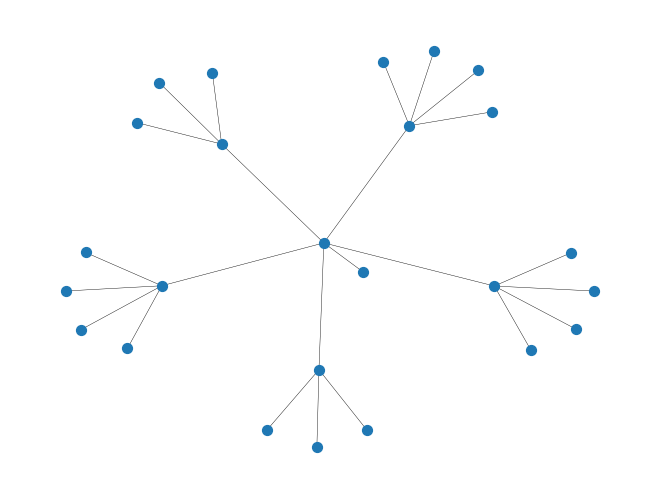

Write the Python code that produced this figure.
import random
from networkx.utils.decorators import nodes_or_number
import numpy as np
from numpy.core.numeric import array_equiv
import matplotlib.pyplot as plt
import networkx as nx

#definimos como random las velocidades de los caballos
c1 = random.uniform(1,100)
c2 = random.uniform(1, 100)
c3 = random.uniform(1, 100)
c4 = random.uniform(1, 100)
c5 = random.uniform(1, 100)
c6 = random.uniform(1, 100)
c7 = random.uniform(1, 100)
c8 = random.uniform(1, 100)
c9 = random.uniform(1, 100)
c10 = random.uniform(1, 100)
c11 = random.uniform(1, 100)
c12 = random.uniform(1, 100)
c13 = random.uniform(1, 100)
c14 = random.uniform(1, 100)
c15 = random.uniform(1, 100)
c16 = random.uniform(1, 100)
c17 = random.uniform(1, 100)
c18 = random.uniform(1, 100)
c19 = random.uniform(1, 100)
c20 = random.uniform(1, 100)
c21 = random.uniform(1, 100)
c22 = random.uniform(1, 100)
c23 = random.uniform(1, 100)
c24 = random.uniform(1, 100)
c25 = random.uniform(1, 100)

print("Aqui se muestran sus velocidades:\n")
print("\t Caballo 1:",c1,"\n","\t Caballo 2:",c2,"\n","\t Caballo 3:",c3,"\n","\t Caballo 4:",c4,"\n","\t Caballo 5:",c5,"\n","\t Caballo 6:",c6,"\n","\t Caballo 7:",c7,"\n","\t Caballo 8:",c8,"\n","\t Caballo 9:",c9,"\n","\t Caballo 10:",c10,"\n","\t Caballo 11:",c11,"\n","\t Caballo 12:",c12,"\n","\t Caballo 13:",c13,"\n","\t Caballo 14:",c14,"\n","\t Caballo 15:",c15,"\n","\t Caballo 16:",c16,"\n","\t Caballo 17:",c17,"\n","\t Caballo 18:",c18,"\n","\t Caballo 19:",c19,"\n","\t Caballo 20:",c20,"\n","\t Caballo 21:",c21,"\n","\t Caballo 22:",c22,"\n","\t Caballo 23:",c23,"\n","\t Caballo 24:",c24,"\n","\t Caballo 25:",c25,"\n")
#Guarda las velocidades de los caballos en arreglos de 5, para la primera carrera
CT = np.array([[c1,c2,c3,c4,c5],[c6,c7,c8,c9,c10],[c11,c12,c13,c14,c15],[c16,c17,c18,c19,c20],[c21,c22,c23,c24,c25]])
print("\t Las velocidades de los caballos dentro del arreglo quedan asi: \n",CT,"\n")
#ahora ordenamos las velocidades del mas lento al mas rapido
CT.sort()
print("\t Los primeros 5 campeones quedarian asi:\n",CT)
#ahora, los campeones de campeones compiten
#Declaramos las velocidades dentro de un arreglo, nuevamente para poder comparar entre el campeon de campeones
velocidades = np.array([[c1,c2,c3,c4,c5,], [c6,c7,c8,c9,c10], [c11,c12,c13,c14,c15], [c16,c17,c18,c19,c20], [c21,c22,c23,c24,c25]])
ca6 = [velocidades[0,0], velocidades[1,0], velocidades[2,0], velocidades[3,0], velocidades[4,0]]
#los corremos a los 5 campeones de campeones
ca6.sort()
print("\n\t Carrera 6: \n",ca6)


for x in range(5):#para comparar a los 5 mas rapidos hacemos lo siguiente, uno para la posicion en X y otra en Y
    for y in range(5):
        if ca6[0] == CT[x][y]:
            ganador = (x*5) + (y*1) + 1
            i = x
        #i va a almacenar la fila en donde esta el caballo ganador
print("\n*************El caballo más rápido de todos es***************\n")
print("\t\t\t ",str(ganador))
print("\n*************************************************************\n")

#una vez tenemos al caballo mas rapido de todos, buscamos al segundo mas rapido, y lo hacemos sorteanndo entre los 5 mas rapidos del top, entre el grupo a y c, sin contar al mas rapido de todos
ca7= [velocidades[i,1], ca6[1], ca6[2], ca6[3], ca6[4] ]
ca7.sort()
print("\n\t Carrera 7: \n",ca7)
for x in range(5):
    for y in range(5):
        if ca7[0] == CT[x][y]:
            ganador2 = (x*5) + (y*1) +1

        
print("\n*************El segundo caballo más rápido de todos es***************\n")
print("\t\t\t ",str(ganador2))
print("\n*********************************************************************\n")
print("El minimo de carreras para encontrar a los 2 mas rapidos son: 7")
#Para hacer los grafos hacemos lo siguiente
Gr = nx.Graph() # Creamos el grafo con la funcion Graph

Gr.add_node("Ganador")
Gr.add_node("Ganador 2")


Gr.add_node("sub1")
Gr.add_node("sub2")
Gr.add_node("sub3")
Gr.add_node("sub4")
Gr.add_node("sub5")

Gr.add_nodes_from(["sub1.1", "sub1.2", "sub1.3"])
Gr.add_nodes_from(["sub2.1", "sub2.2", "sub2.3"])
Gr.add_nodes_from(["sub3.1", "sub3.2", "sub3.3", "sub3.4"])
Gr.add_nodes_from(["sub4.1", "sub4.2", "sub4.3", "sub4.4"])
Gr.add_nodes_from(["sub5.1", "sub5.2", "sub5.3", "sub5.4"])

#Añadimos a nuestras variables como aristas
Gr.add_edge("Ganador", "Ganador 2")

Gr.add_edge("Ganador 2", "sub1")
Gr.add_edge("Ganador 2", "sub2")
Gr.add_edge("Ganador 2", "sub3")
Gr.add_edge("Ganador 2", "sub4")
Gr.add_edge("Ganador 2", "sub5")

Gr.add_edges_from([("sub1", "sub1.1"),("sub1", "sub1.2"), ("sub1", "sub1.3")])
Gr.add_edges_from([("sub2", "sub2.1"),("sub2", "sub2.2"), ("sub2", "sub2.3")])
Gr.add_edges_from([("sub3", "sub3.1"),("sub3", "sub3.2"), ("sub3", "sub3.3"), ("sub3", "sub3.4")])
Gr.add_edges_from([("sub4", "sub4.1"),("sub4", "sub4.2"), ("sub4", "sub4.3"), ("sub4", "sub4.4")])
Gr.add_edges_from([("sub5", "sub5.1"),("sub5", "sub5.2"), ("sub5", "sub5.3"), ("sub5", "sub5.4")])

#graficar 
nx.draw(Gr, node_size = 50, width = 0.3, with_labels=False)
plt.show() #Muestra el grafo
